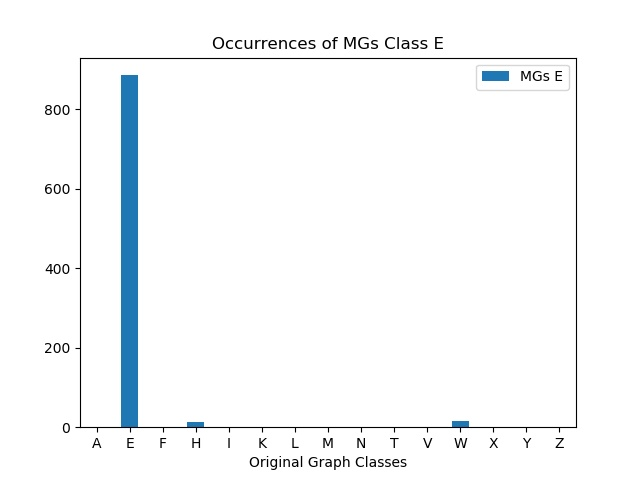

Data behind this chart, as committed beside it:
, MGs E
A, 0
E, 886
F, 0
H, 14
I, 0
K, 0
L, 0
M, 0
N, 0
T, 0
V, 0
W, 15
X, 0
Y, 0
Z, 0
